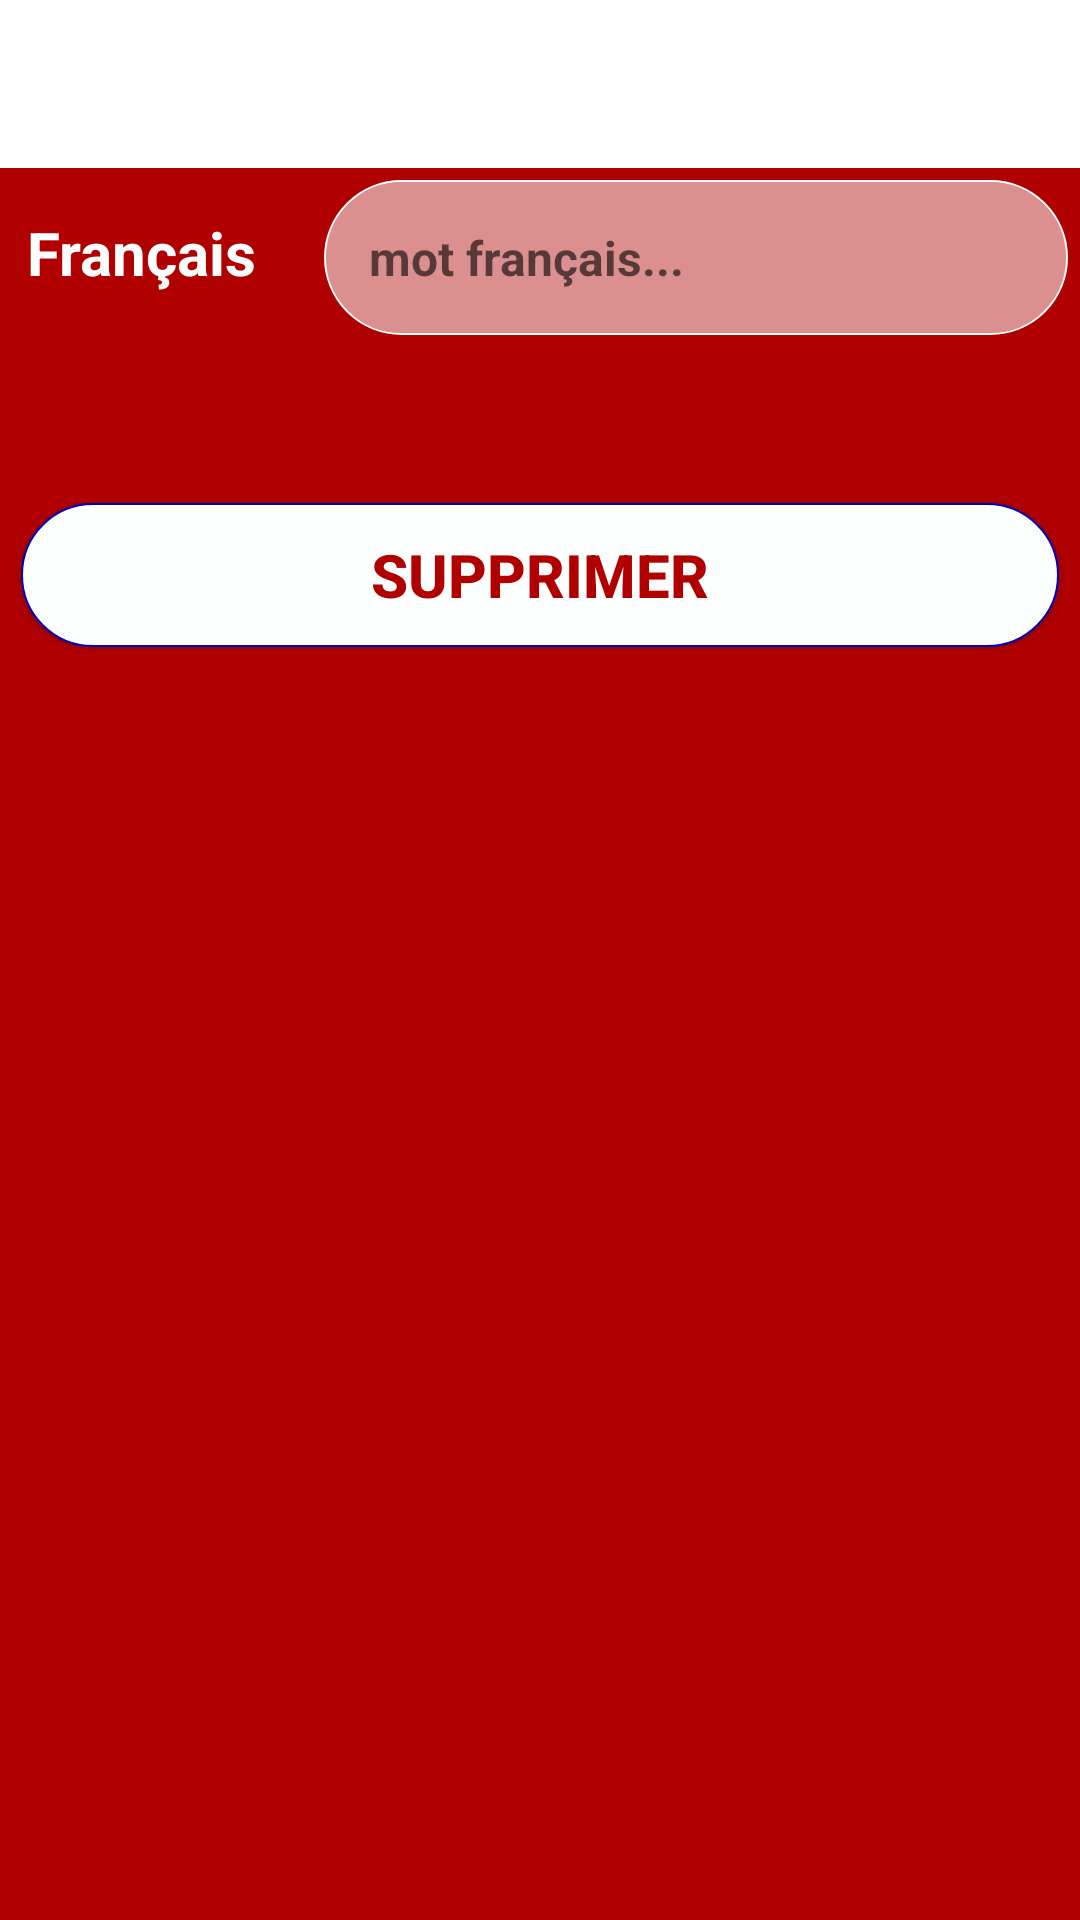

Write the Android layout XML for this screen, with the resource values it uses.
<!-- AndroidManifest.xml: application theme Theme.Dictionnary -->
<!-- res/layout/activity_delete.xml -->
<?xml version="1.0" encoding="utf-8"?>
<androidx.constraintlayout.widget.ConstraintLayout
    xmlns:android="http://schemas.android.com/apk/res/android"
    xmlns:app="http://schemas.android.com/apk/res-auto"
    android:layout_width="match_parent"
    android:layout_height="match_parent"
    xmlns:tools="http://schemas.android.com/tools"
    tools:context=".DeleteActivity">

    <com.google.android.material.appbar.AppBarLayout
        android:layout_width="match_parent"
        android:theme="@style/ThemeOverlay.AppCompat.Dark.ActionBar"
        android:layout_height="wrap_content"
        tools:ignore="MissingConstraints">

        <androidx.appcompat.widget.Toolbar
            android:id="@+id/toolbar_settings"
            android:layout_width="match_parent"
            android:layout_height="?attr/colorPrimary"
            android:background="?attr/colorPrimary"
            android:theme="@style/ThemeOverlay.AppCompat.Light"
            app:popupTheme="@style/ThemeOverlay.AppCompat.Light"
            tools:ignore="MissingConstraints" />
    </com.google.android.material.appbar.AppBarLayout>

    <LinearLayout
        android:layout_width="match_parent"
        android:layout_height="match_parent"
        android:layout_marginTop="?attr/actionBarSize"
        android:orientation="vertical"
        android:background="@color/colorPrimary"
        tools:ignore="MissingConstraints">

        <LinearLayout
            android:layout_width="match_parent"
            android:layout_height="wrap_content"
            android:layout_margin="2dp"
            android:layout_marginTop="?attr/actionBarSize">

            <TextView
                android:layout_width="100dp"
                android:layout_height="wrap_content"
                android:layout_margin="2dp"
                android:padding="5dp"
                android:text="Français  "
                android:textColor="@color/white"
                android:textSize="20sp"
                android:textStyle="bold"/>

            <com.google.android.material.textfield.TextInputEditText
                android:id="@+id/deleteWords"
                android:layout_width="match_parent"
                android:layout_height="wrap_content"
                android:layout_margin="2dp"
                android:padding="15dp"
                android:hint="mot français..."
                android:focusable="true"
                android:background="@drawable/round"
                android:textSize="16sp"
                android:textStyle="bold"/>

        </LinearLayout>

        <LinearLayout
            android:layout_width="match_parent"
            android:layout_height="wrap_content"
            android:layout_marginTop="50dp"
            android:layout_marginLeft="5dp"
            android:layout_marginRight="5dp">

            <androidx.appcompat.widget.AppCompatButton
                android:id="@+id/bntDelete"
                android:layout_width="match_parent"
                android:layout_height="wrap_content"
                android:layout_margin="2dp"
                android:padding="5dp"
                android:text="Supprimer"
                android:textColor="@color/colorPrimary"
                android:background="@drawable/round_button"
                android:textSize="20sp"
                android:textStyle="bold"/>

        </LinearLayout>

    </LinearLayout>

</androidx.constraintlayout.widget.ConstraintLayout>
<!-- resources referenced by this layout -->
<resources>
  <color name="colorPrimary">#B10000</color>
  <color name="white">#fdffff</color>
  <!-- drawable round (drawable) -->
  <?xml version="1.0" encoding="utf-8"?>
  <shape xmlns:android="http://schemas.android.com/apk/res/android"
      android:shape="rectangle">
      <solid android:color="#8FFFFFFF" />
      <corners android:radius="100dp" />
      <stroke android:color="@color/white" android:width="2px"/>
      
  </shape>
  <!-- drawable round_button (drawable) -->
  <?xml version="1.0" encoding="utf-8"?>
  <shape xmlns:android="http://schemas.android.com/apk/res/android"
      android:shape="rectangle">
      <solid android:color="@color/white" />
      <corners android:radius="100dp" />
      <stroke android:color="#0000BC" android:width="2px"/>
  </shape>
  <style name="Theme.Dictionnary" parent="Theme.MaterialComponents.DayNight.DarkActionBar">
          
          <item name="colorPrimary">#A70000</item>
          <item name="colorPrimaryVariant">@color/purple_700</item>
          <item name="colorOnPrimary">@color/white</item>
          
          <item name="colorSecondary">#E91E1E</item>
          <item name="colorSecondaryVariant">@color/teal_700</item>
          <item name="colorOnSecondary">@color/black</item>
          
          <item name="android:statusBarColor" tools:targetApi="l">?attr/colorPrimaryVariant</item>
          
          <item name="windowActionBar">false</item>
          <item name="windowNoTitle">true</item>
      </style>
  <color name="purple_700">#FF3700B3</color>
  <color name="teal_700">#FF018786</color>
  <color name="black">#FF000000</color>
</resources>
